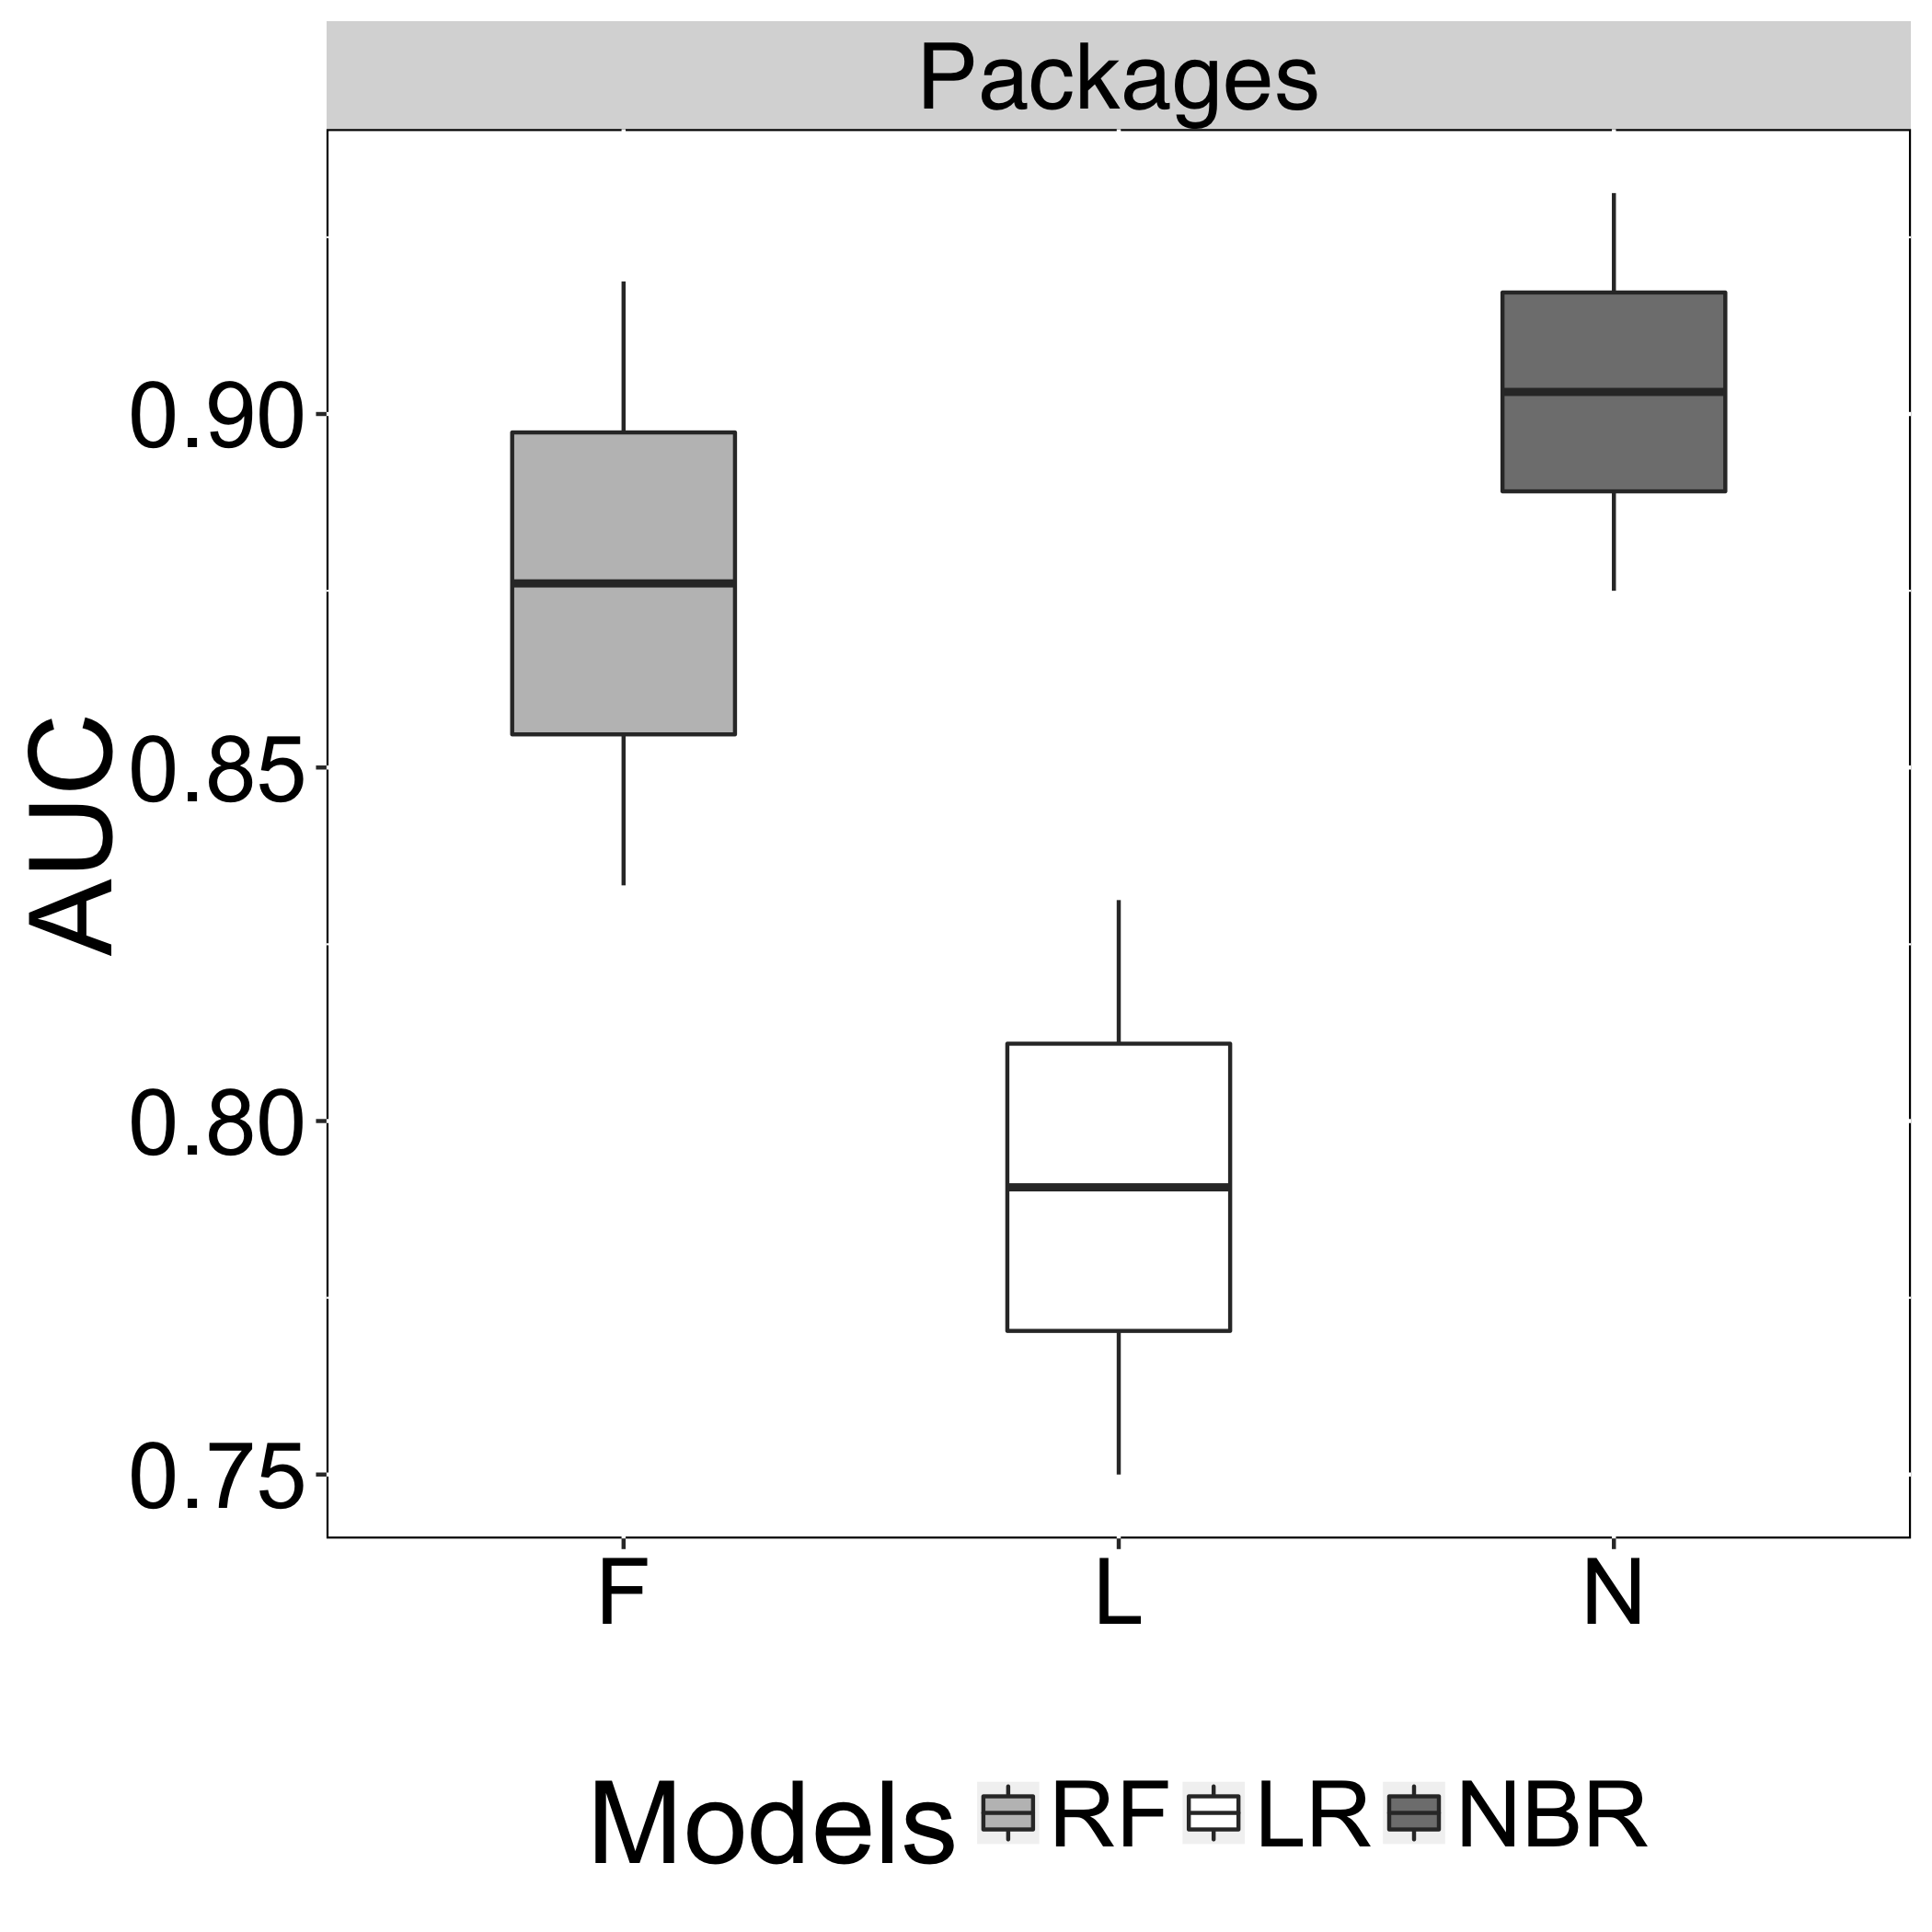

Source data for this figure (header and first rows):
Models, AUC, Recovery
N, 0.875, Packages
L, 0.75, Packages
F, 0.8333, Packages
N, 0.9313, Packages
L, 0.8313, Packages
F, 0.9187, Packages
